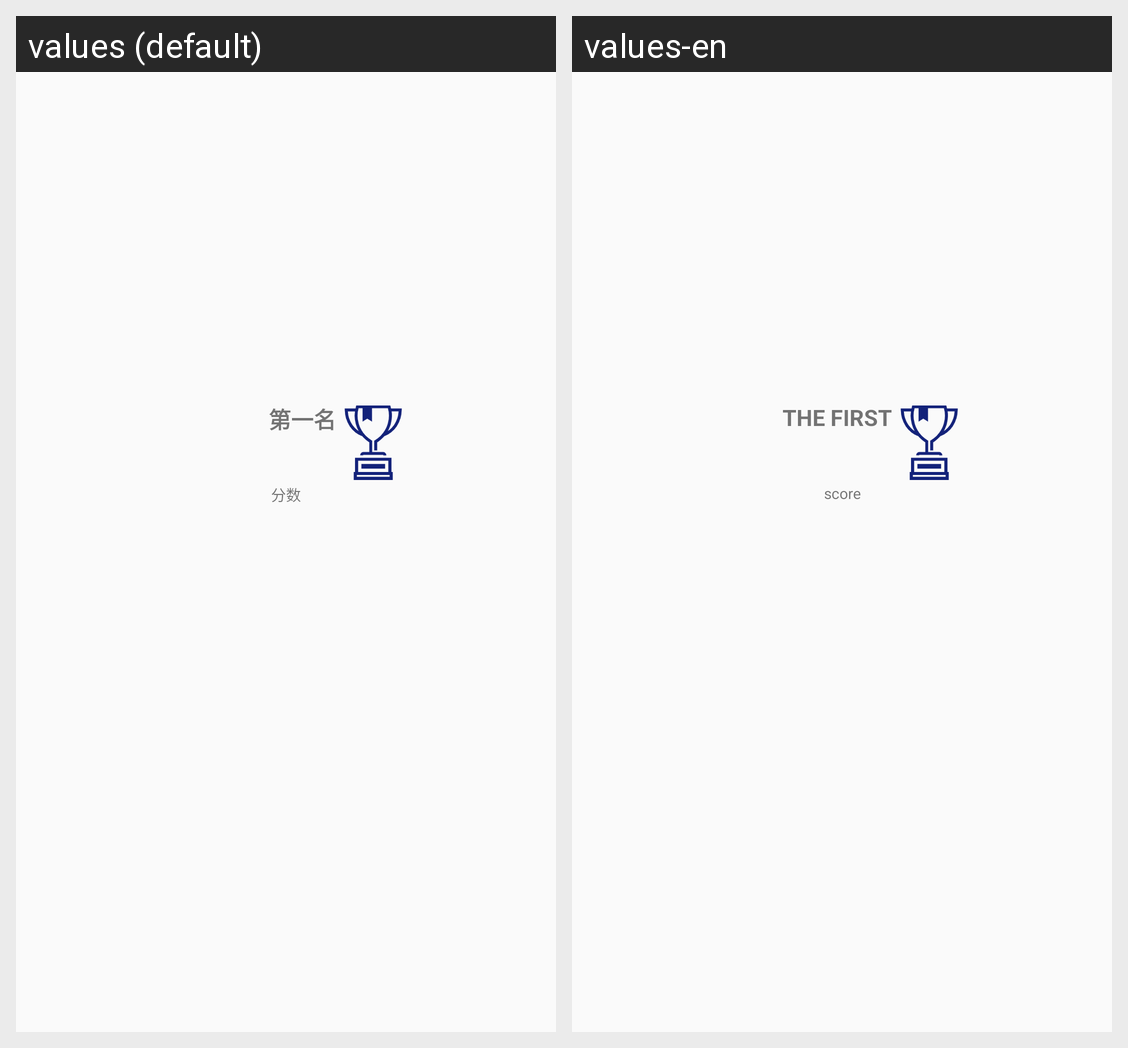

Locale-by-locale string values for the Android screen shown in this grid:
Android screen res/layout/new_app_widget.xml rendered under 2 locales, left to right: values (default), values-en. Device: Nexus 5 (rendered at 1080×1920; each locale shown at half size, 540×960, under a caption strip naming it); theme Theme.Game2048.
Strings drawn on this screen, with the default value and each locale's value (text and hints the layout hard-codes, and strings that could not be matched under every locale, appear in the picture but are not listed):

appwidget_text
  values: 第一名
  values-en: THE FIRST

Score_String
  values: 分数
  values-en: score
